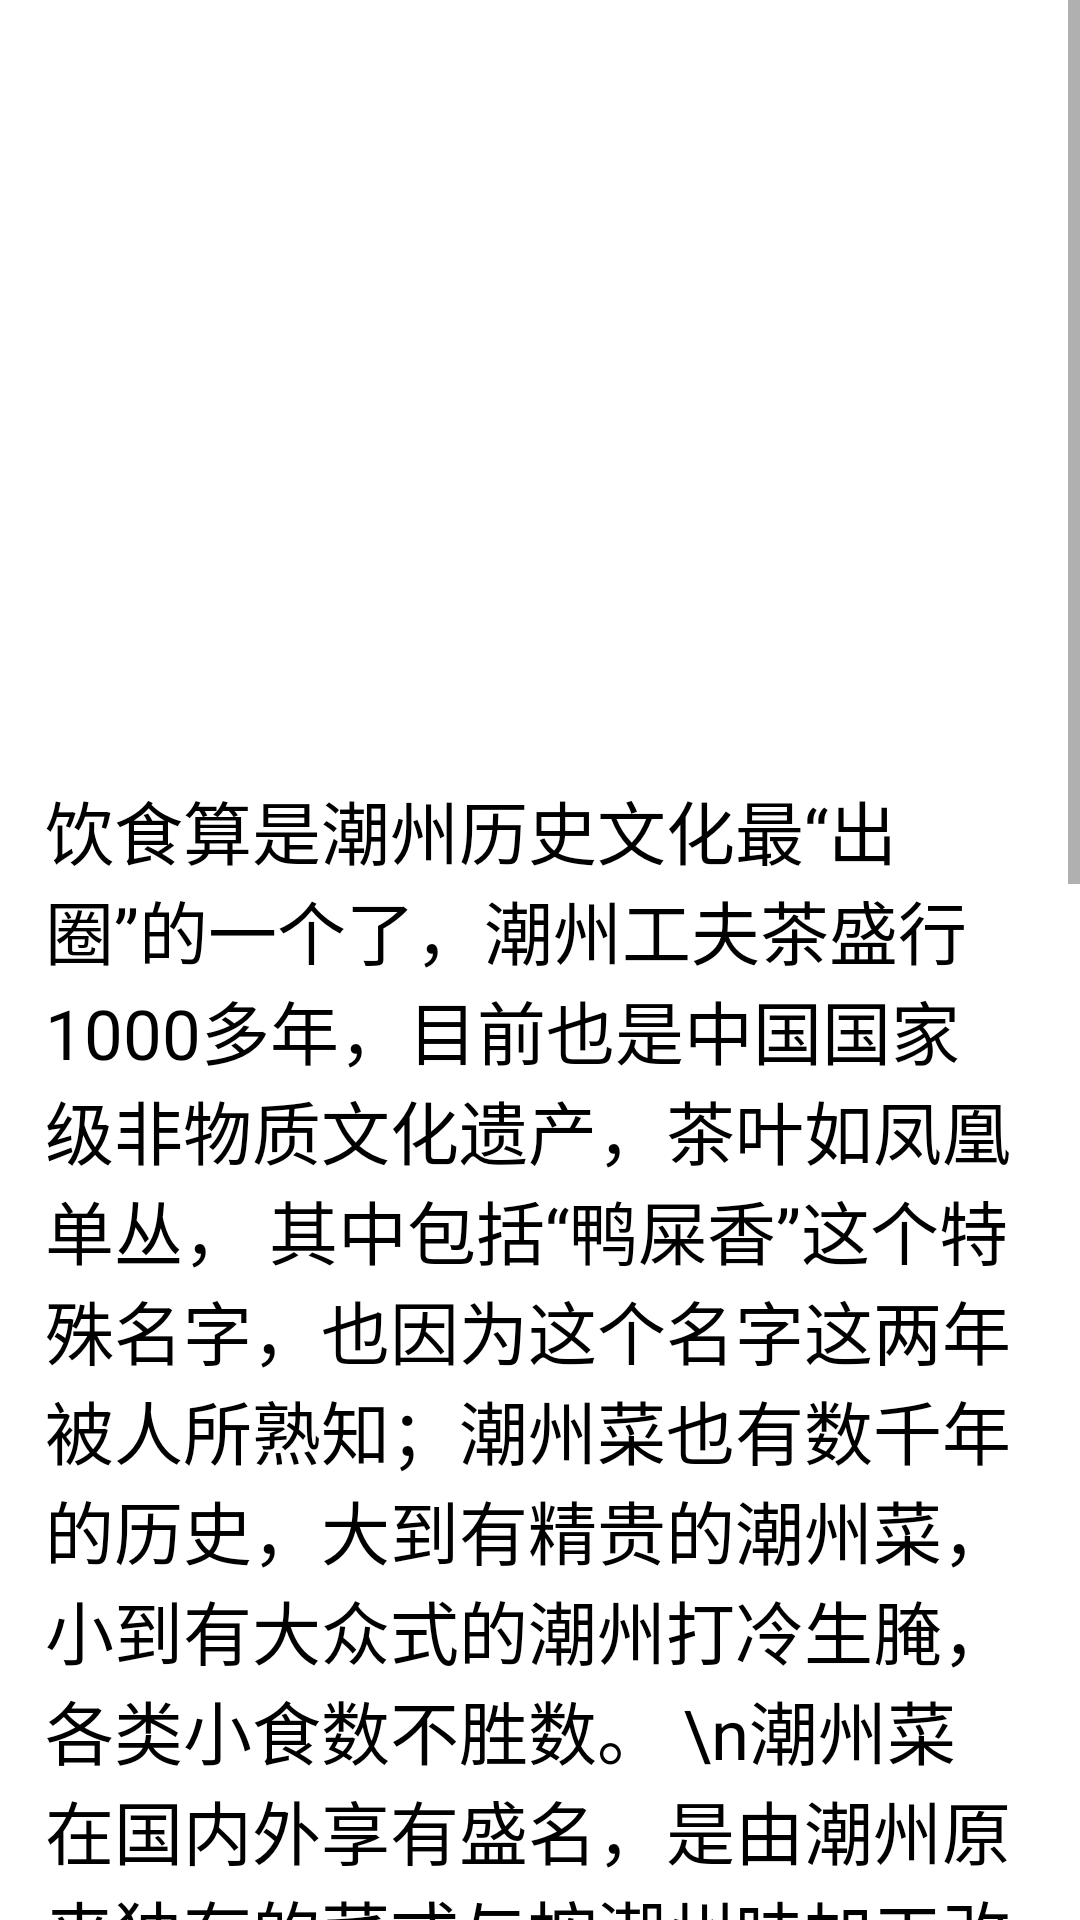

Layout XML and referenced resources for this Android screen:
<!-- AndroidManifest.xml: application theme Theme.MyHometown -->
<!-- res/layout/activity_food.xml -->
<?xml version="1.0" encoding="utf-8"?>
<ScrollView xmlns:android="http://schemas.android.com/apk/res/android"
    xmlns:app="http://schemas.android.com/apk/res-auto"
    xmlns:tools="http://schemas.android.com/tools"
    android:layout_width="match_parent"
    android:layout_height="match_parent"
    tools:context=".Food"
    >

    <RelativeLayout
        android:layout_width="match_parent"
        android:layout_height="match_parent"
        >
    <TextView
        android:id="@+id/text"
        android:layout_width="match_parent"
        android:layout_height="match_parent"
        android:layout_alignParentLeft="true"
        android:layout_alignParentTop="true"
        android:layout_marginLeft="15dp"
        android:layout_marginRight="15dp"
        android:layout_marginTop="260dp"
        android:text="饮食算是潮州历史文化最“出圈”的一个了，潮州工夫茶盛行1000多年，目前也是中国国家级非物质文化遗产，茶叶如凤凰单丛， 其中包括“鸭屎香”这个特殊名字，也因为这个名字这两年被人所熟知；潮州菜也有数千年的历史，大到有精贵的潮州菜，小到有大众式的潮州打冷生腌，各类小食数不胜数。
\n潮州菜在国内外享有盛名，是由潮州原来独有的菜式与按潮州味加工改造了的菜式所构成的一个开放的体系。现今，潮州菜已经发展成为独具岭南文化特色、驰名海内外的中国名菜之一。潮州菜的最突出特点，是以烹制海鲜见长。对海鲜的烹调选料考究，制作精细，至于以酱碟佐料，达到新鲜美味，清而不淡，鲜而不腥，郁而不腻。潮州菜的另一特点，是善于烹制以蔬果为原料的素菜。有煎、炒、烹、炸、焖、炖、烤、焗、卤、熏扣、泡、滚、拌等，而且刀工讲究。多样化的制作方式，形成了潮州菜的风味特色。"
        android:textColor="#000000"
        android:textSize="23dp">
    </TextView>
    <Button
        android:id="@+id/food_button"
        android:layout_width="100dp"
        android:layout_height="100dp"
        android:layout_alignParentLeft="true"
        android:layout_alignParentTop="true"
        android:layout_marginLeft="150dp"
        android:layout_marginTop="1200dp"
        android:background="@drawable/food">
    </Button>
    <TextView
        android:layout_width="100dp"
        android:layout_height="100dp"
        android:layout_alignParentLeft="true"
        android:layout_alignParentTop="true"
        android:layout_marginLeft="172dp"
        android:layout_marginTop="1290dp"
        android:text="点击返回"
        android:textColor="@color/black">
    </TextView>

    <ImageView
        android:id="@+id/fooddisplay"
        android:layout_width="match_parent"
        android:layout_height="250dp"
        android:layout_alignParentLeft="true"
        android:layout_alignParentTop="true"
        android:layout_marginLeft="0dp"
        android:layout_marginTop="0dp"
        android:src="@drawable/fooddisplay"
        android:scaleType="fitXY">
    </ImageView>
    </RelativeLayout>
</ScrollView>
<!-- resources referenced by this layout -->
<resources>
  <!-- drawable food: png bitmap (drawable, 9960 bytes) -->
  <style name="Theme.MyHometown" parent="Theme.MaterialComponents.DayNight.DarkActionBar">
          
          <item name="colorPrimary">@color/purple_500</item>
          <item name="colorPrimaryVariant">@color/purple_700</item>
          <item name="colorOnPrimary">@color/white</item>
          
          <item name="colorSecondary">@color/teal_200</item>
          <item name="colorSecondaryVariant">@color/teal_700</item>
          <item name="colorOnSecondary">@color/black</item>
          
          <item name="android:statusBarColor">?attr/colorPrimaryVariant</item>
          
      </style>
  <!-- not gathered from this repository: default colours our renderer supplied (Android Studio template values) -->
  <color name="purple_500">#FF6200EE</color>
  <color name="purple_700">#FF3700B3</color>
  <color name="teal_200">#FF03DAC5</color>
  <color name="teal_700">#FF018786</color>
  <color name="black">#FF000000</color>
  <color name="white">#FFFFFFFF</color>
</resources>
